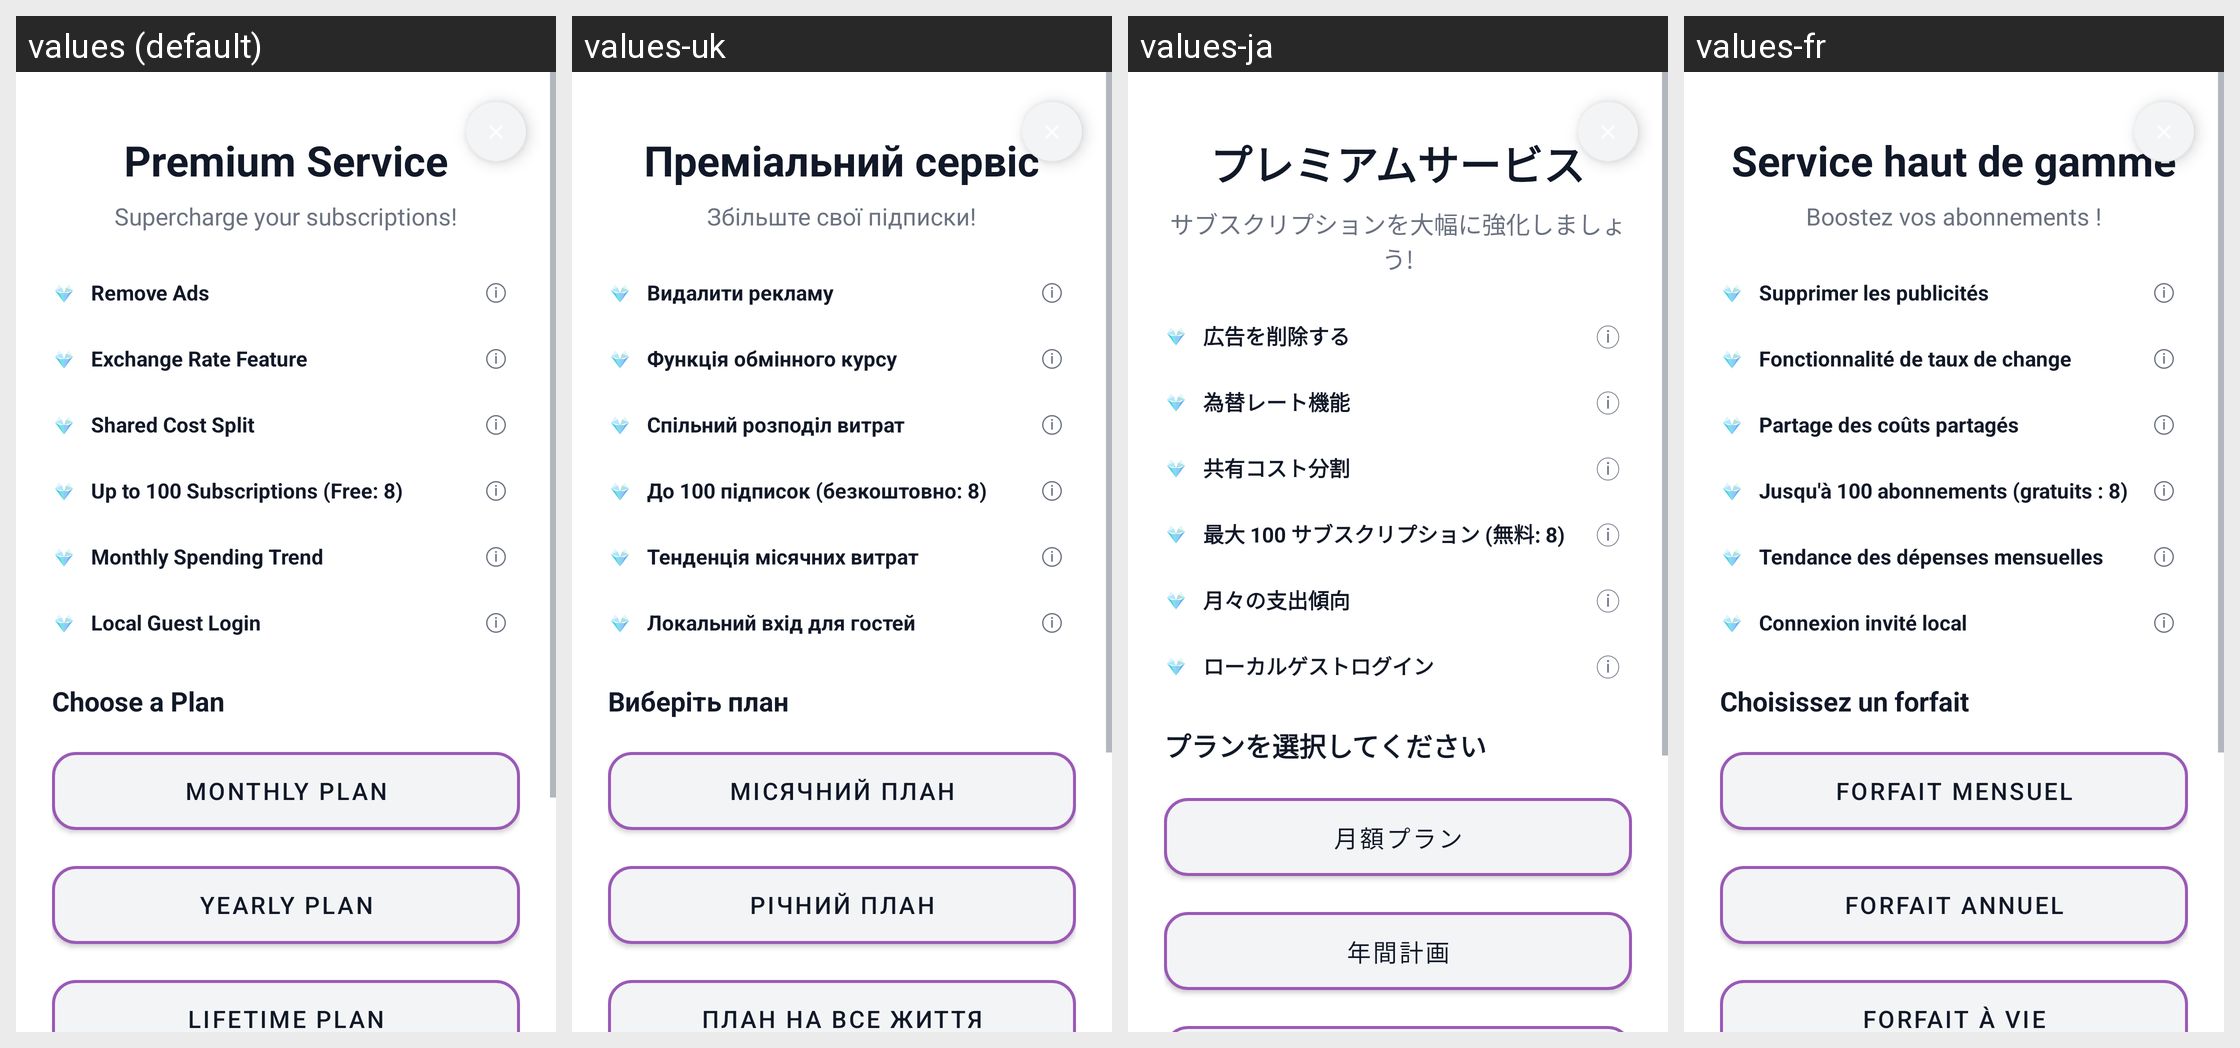

Strings drawn on this Android screen and how each of the app's shown locales translates them:
Android screen res/layout/activity_premium.xml rendered under 4 locales, left to right: values (default), values-uk, values-ja, values-fr. Device: Nexus 5 (rendered at 1080×1920; each locale shown at half size, 540×960, under a caption strip naming it); theme Theme.Aboneliklerim.NoActionBar.
Other locales in the repository, not shown: values-ar, values-az, values-cs, values-da, values-de, values-es, values-fi, values-it, values-ko, values-nl, values-no, values-pl, values-pt, values-pt-rBR, values-sv, values-th, values-tr, values-zh-rCN.
Strings drawn on this screen, with the default value and each locale's value (text and hints the layout hard-codes, and strings that could not be matched under every locale, appear in the picture but are not listed):

premium_title
  values: Premium Service
  values-uk: Преміальний сервіс
  values-ja: プレミアムサービス
  values-fr: Service haut de gamme

premium_subtitle
  values: Supercharge your subscriptions!
  values-uk: Збільште свої підписки!
  values-ja: サブスクリプションを大幅に強化しましょう!
  values-fr: Boostez vos abonnements !

premium_feature_no_ads
  values: Remove Ads
  values-uk: Видалити рекламу
  values-ja: 広告を削除する
  values-fr: Supprimer les publicités

premium_feature_currency
  values: Exchange Rate Feature
  values-uk: Функція обмінного курсу
  values-ja: 為替レート機能
  values-fr: Fonctionnalité de taux de change

premium_feature_shared_cost
  values: Shared Cost Split
  values-uk: Спільний розподіл витрат
  values-ja: 共有コスト分割
  values-fr: Partage des coûts partagés

premium_feature_limit
  values: Up to 100 Subscriptions (Free: 8)
  values-uk: До 100 підписок (безкоштовно: 8)
  values-ja: 最大 100 サブスクリプション (無料: 8)
  values-fr: Jusqu'à 100 abonnements (gratuits : 8)

premium_feature_trend
  values: Monthly Spending Trend
  values-uk: Тенденція місячних витрат
  values-ja: 月々の支出傾向
  values-fr: Tendance des dépenses mensuelles

premium_feature_guest_login
  values: Local Guest Login
  values-uk: Локальний вхід для гостей
  values-ja: ローカルゲストログイン
  values-fr: Connexion invité local

choose_plan
  values: Choose a Plan
  values-uk: Виберіть план
  values-ja: プランを選択してください
  values-fr: Choisissez un forfait

plan_monthly
  values: Monthly Plan
  values-uk: Місячний план
  values-ja: 月額プラン
  values-fr: Forfait mensuel

plan_yearly
  values: Yearly Plan
  values-uk: Річний план
  values-ja: 年間計画
  values-fr: Forfait annuel
